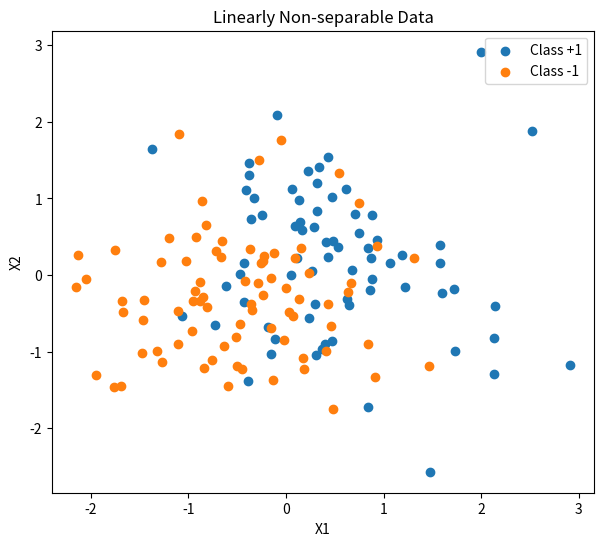
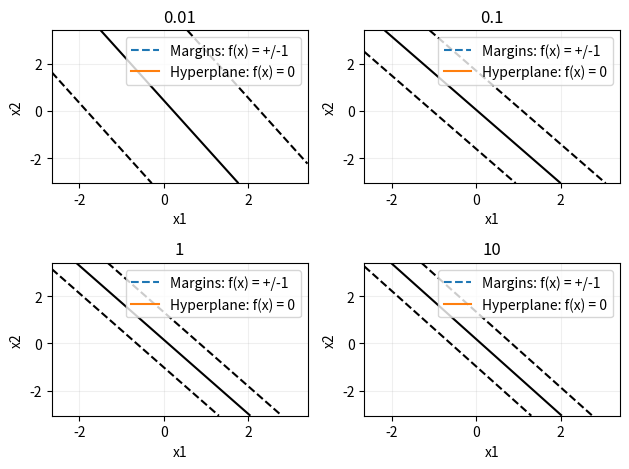

Here is the Python script that generated these plots, in order:
import numpy as np
import matplotlib.pyplot as plt
from scipy.optimize import minimize
import pandas as pd

rng = np.random.default_rng(42)

n = 150

X = rng.normal(size=(n, 2))

score = (
    X[:, 0]
    + X[:, 1]
    + rng.normal(0, 1.2, n)
)

y = np.where(score > 0, 1, -1)



def soft_margin_fit(X,y,C=1.0):
    if X.ndim != 2:
        raise ValueError
    if X.shape[1] != 2:
        raise ValueError
    if y.shape != (X.shape[0],):
        raise ValueError
    if not np.array_equal(np.unique(y),[-1,1]):
        raise ValueError

    def objective(params):
        beta = params[1:X.shape[1]+1]
        xi = params[X.shape[1]+1:]
        return np.dot(beta,beta)/2+C*np.sum(xi)

    def objective_gradient(params):
        return np.concatenate(([0],params[1:X.shape[1]+1],[C]*len(X)))

    def constraint_1(params):
        return y*(params[0]+X@params[1:X.shape[1]+1])-1+params[X.shape[1]+1:]

    def constraint_1_gradient(params):
        return np.column_stack([y,y[:,None]*X,np.identity(len(X))])

    def constraint_2(params):
        return params[X.shape[1]+1:]

    def constraint_2_gradient(params):
        return np.column_stack([np.zeros((len(X),X.shape[1]+1)),np.identity(len(X))])

    result = minimize(
        fun = objective,
        x0 = np.zeros(len(X)+X.shape[1]+1),
        jac = objective_gradient,
        method = "SLSQP",
        constraints = [
            {
                "type":"ineq",
                "fun":constraint_1,
                "jac":constraint_1_gradient
            },
            {
                "type":"ineq",
                "fun":constraint_2,
                "jac":constraint_2_gradient                
            }
        ],
        options = {
            "maxiter":1000,
            "ftol":1e-6
        }
    )

    if not result.success:
        raise RuntimeError(f"优化失败{C}")

    beta_0 = result.x[0]
    beta = result.x[1:X.shape[1]+1]
    xi = result.x[X.shape[1]+1:]
    support_vectors = X[y*(beta_0+X@beta)-1 <= 1e-5]
    margin = 1/np.linalg.norm(beta)
    return beta_0,beta,xi,support_vectors,margin

def soft_margin_predict(X_new,model):
    beta_0,beta,xi,support_vectors,margin = model
    y_pred = np.where(beta_0+X_new@beta>=0,1,-1)
    return y_pred

if __name__ == "__main__":
    C_values = [0.01, 0.1, 1, 10]
    Models = []
    Accuracy = []
    num_support_vectors = []
    Margin = []
    for C in C_values:
        model = soft_margin_fit(X,y,C)
        beta_0,beta,xi,support_vectors,margin = model
        y_pred = soft_margin_predict(X,model)
        accuracy = np.sum(y_pred == y)/len(y)
        Models.append(model)
        Accuracy.append(accuracy)
        num_support_vectors.append(len(support_vectors))
        Margin.append(margin)
    df = pd.DataFrame({
                        "C":C_values,
                       "Accuracy":Accuracy,
                       "num_support_vectors":num_support_vectors,
                       "Margin":Margin
                       })
    print(df)
    

    plt.figure(figsize=(7, 6))
    plt.scatter(X[y == 1, 0], X[y == 1, 1], label="Class +1")
    plt.scatter(X[y == -1, 0], X[y == -1, 1], label="Class -1")
    plt.xlabel("X1")
    plt.ylabel("X2")
    plt.title("Linearly Non-separable Data")
    plt.legend()
    plt.show()

    iterator = iter(Models)
    iterator_C = iter(C_values)
    fig,ax = plt.subplots(2,2)
    padding = 0.5
    x_limit = (np.min(X[:,0])-padding,np.max(X[:,0]+padding))
    y_limit = (np.min(X[:,1])-padding,np.max(X[:,1]+padding))
    xx,yy = np.meshgrid(
        np.linspace(*x_limit,400),
        np.linspace(*y_limit,400)
    )
    for i in range(2):
        for j in range(2):
            beta_0,beta,xi,support_vectors,margin = next(iterator)
            scores = beta_0+xx*beta[0]+yy*beta[1]
            ax[i][j].contour(xx,yy,scores,
                           levels = [-1,0,1],
                           colors = "black",
                           linestyles = ["--","-","--"]
                           )
            ax[i][j].plot([],[],ls = "--",label = "Margins: f(x) = +/-1")
            ax[i][j].plot([],[],ls = "-",label = "Hyperplane: f(x) = 0")
            ax[i][j].set(xlim = x_limit,ylim = y_limit,xlabel = "x1",ylabel = "x2",title = f"{next(iterator_C)}")
            ax[i][j].legend()
            ax[i][j].grid(alpha = 0.2)
    fig.tight_layout()
    plt.show()
